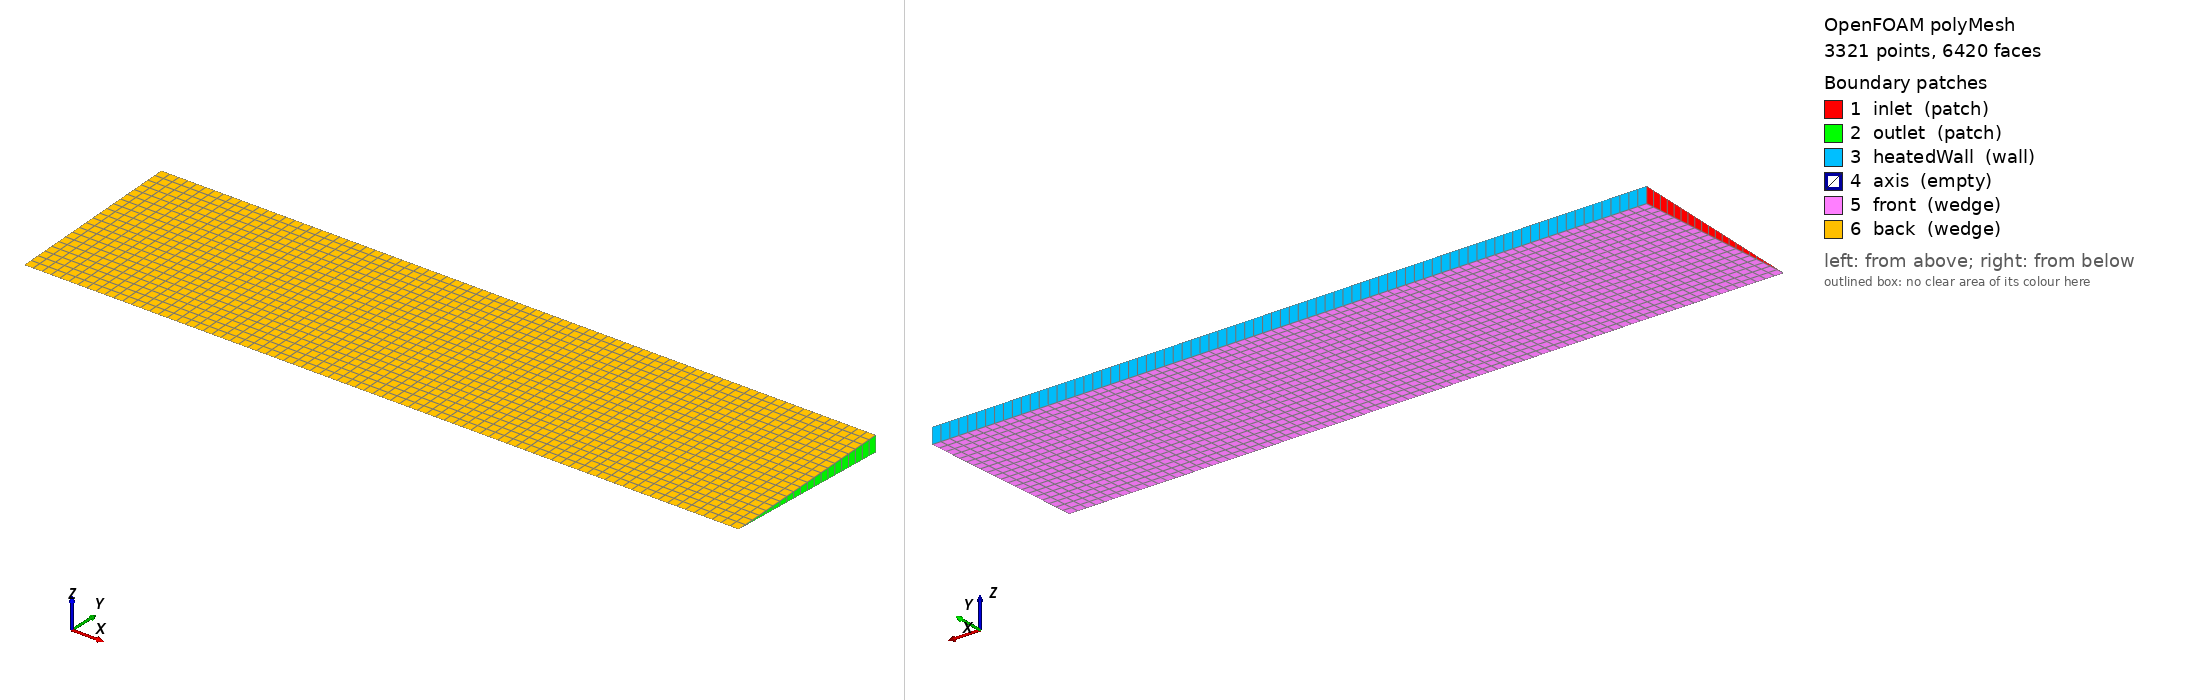

OpenFOAM case: the committed polyMesh, 3321 points, 6420 faces. Boundary patches (legend numbers): 1 inlet (patch), 2 outlet (patch), 3 heatedWall (wall), 4 axis (empty), 5 front (wedge), 6 back (wedge). Left view from above one corner, right view from below the opposite corner. Boundary conditions: 6 field file(s) under 0/; 6 of 6 drawn patches have an entry in a shipped field file.

=== constant/polyMesh/boundary ===
/*--------------------------------*- C++ -*----------------------------------*\
  =========                 |
  \\      /  F ield         | OpenFOAM: The Open Source CFD Toolbox
   \\    /   O peration     | Website:  https://openfoam.org
    \\  /    A nd           | Version:  8.x
     \\/     M anipulation  |
\*---------------------------------------------------------------------------*/
FoamFile
{
    version     2.0;
    format      ascii;
    class       polyBoundaryMesh;
    location    "constant/polyMesh";
    object      boundary;
}
// * * * * * * * * * * * * * * * * * * * * * * * * * * * * * * * * * * * * * //

6
(
    inlet
    {
        type            patch;
        nFaces          20;
        startFace       3100;
    }
    outlet
    {
        type            patch;
        nFaces          20;
        startFace       3120;
    }
    heatedWall
    {
        type            wall;
        inGroups        List<word> 1(wall);
        nFaces          80;
        startFace       3140;
    }
    axis
    {
        type            empty;
        inGroups        List<word> 1(empty);
        nFaces          0;
        startFace       3220;
    }
    front
    {
        type            wedge;
        inGroups        List<word> 1(wedge);
        nFaces          1600;
        startFace       3220;
    }
    back
    {
        type            wedge;
        inGroups        List<word> 1(wedge);
        nFaces          1600;
        startFace       4820;
    }
)

// ************************************************************************* //


=== system/controlDict ===
/*--------------------------------*- C++ -*----------------------------------*\
  =========                 |
  \\      /  F ield         | OpenFOAM: The Open Source CFD Toolbox
   \\    /   O peration     | Website:  https://openfoam.org
    \\  /    A nd           | Version:  8
     \\/     M anipulation  |
\*---------------------------------------------------------------------------*/
FoamFile
{
    version     2.0;
    format      ascii;
    class       dictionary;
    location    "system";
    object      controlDict;
}
// * * * * * * * * * * * * * * * * * * * * * * * * * * * * * * * * * * * * * //

application     porousPBRFoam;

startFrom       latestTime;

startTime       0;

stopAt          endTime;

endTime         5.0;

deltaT          5e-5;

writeControl    adjustableRunTime;

writeInterval   0.5;

purgeWrite      0;

writeFormat     ascii;

writePrecision  6;

writeCompression off;

timeFormat      general;

timePrecision   6;

runTimeModifiable true;

//adjustTimeStep  yes;
adjustTimeStep  no;

maxCo           0.2;

// ************************************************************************* //


=== 0/H2 ===
/*--------------------------------*- C++ -*----------------------------------*\
  =========                 |
  \\      /  F ield         | OpenFOAM: The Open Source CFD Toolbox
   \\    /   O peration     | Website:  https://openfoam.org
    \\  /    A nd           | Version:  8
     \\/     M anipulation  |
\*---------------------------------------------------------------------------*/
FoamFile
{
    version     2.0;
    format      ascii;
    class       volScalarField;
    location    "0";
    object      H2;
}
// * * * * * * * * * * * * * * * * * * * * * * * * * * * * * * * * * * * * * //

dimensions      [0 0 0 0 0 0 0];

internalField   uniform 0; 

boundaryField
{
    heatedWall
    {
        type            zeroGradient;
    }
    inlet
    {
        type            fixedValue;
        value           uniform 0;
    }
    outlet
    {
        type            zeroGradient;
    }
    axis
    {
        type            empty;
    }
    front
    {
        type            wedge;
    }
    back
    {
        type            wedge;
    }
}

// ************************************************************************* //


=== 0/N2 ===
/*--------------------------------*- C++ -*----------------------------------*\
  =========                 |
  \\      /  F ield         | OpenFOAM: The Open Source CFD Toolbox
   \\    /   O peration     | Website:  https://openfoam.org
    \\  /    A nd           | Version:  8
     \\/     M anipulation  |
\*---------------------------------------------------------------------------*/
FoamFile
{
    version     2.0;
    format      ascii;
    class       volScalarField;
    location    "0";
    object      N2;
}
// * * * * * * * * * * * * * * * * * * * * * * * * * * * * * * * * * * * * * //

dimensions      [0 0 0 0 0 0 0];

internalField   uniform 0.0; 

boundaryField
{
    heatedWall
    {
        type            zeroGradient;
    }
    inlet
    {
        type            fixedValue;
        value           uniform 0;
    }
    outlet
    {
        type            zeroGradient;
    }

    axis
    {
        type            empty;
    }

    front
    {
        type            wedge;
    }

    back
    {
        type            wedge;
    }
}


// ************************************************************************* //


=== 0/NH3 ===
/*--------------------------------*- C++ -*----------------------------------*\
  =========                 |
  \\      /  F ield         | OpenFOAM: The Open Source CFD Toolbox
   \\    /   O peration     | Website:  https://openfoam.org
    \\  /    A nd           | Version:  8
     \\/     M anipulation  |
\*---------------------------------------------------------------------------*/
FoamFile
{
    version     2.0;
    format      ascii;
    class       volScalarField;
    location    "0";
    object      NH3;
}
// * * * * * * * * * * * * * * * * * * * * * * * * * * * * * * * * * * * * * //

dimensions      [0 0 0 0 0 0 0];

internalField   uniform 1.0; 

boundaryField
{
    heatedWall
    {
        type            zeroGradient;
    }
    inlet
    {
        type            fixedValue;
        value           uniform 1.0;
    }
    outlet
    {
        type            zeroGradient;
    }

    axis
    {
        type            empty;
    }

    front
    {
        type            wedge;
    }

    back
    {
        type            wedge;
    }
}


// ************************************************************************* //


=== 0/T ===
/*--------------------------------*- C++ -*----------------------------------*\
  =========                 |
  \\      /  F ield         | OpenFOAM: The Open Source CFD Toolbox
   \\    /   O peration     | Website:  https://openfoam.org
    \\  /    A nd           | Version:  8
     \\/     M anipulation  |
\*---------------------------------------------------------------------------*/
FoamFile
{
    version     2.0;
    format      ascii;
    class       volScalarField;
    location    "0";
    object      T;
}
// * * * * * * * * * * * * * * * * * * * * * * * * * * * * * * * * * * * * * //

dimensions      [0 0 0 1 0 0 0];

internalField   uniform 900; 


boundaryField
{
    heatedWall
    {
        type            zeroGradient;
    }
    inlet
    {
        type            fixedValue;
        value           uniform 900;
    }
    outlet
    {
        type            zeroGradient;
    }

    axis
    {
        type            empty;
    }

    front
    {
        type            wedge;
    }

    back
    {
        type            wedge;
    }
}

// ************************************************************************* //


=== 0/U ===
/*--------------------------------*- C++ -*----------------------------------*\
  =========                 |
  \\      /  F ield         | OpenFOAM: The Open Source CFD Toolbox
   \\    /   O peration     | Website:  https://openfoam.org
    \\  /    A nd           | Version:  8
     \\/     M anipulation  |
\*---------------------------------------------------------------------------*/
FoamFile
{
    version     2.0;
    format      ascii;
    class       volVectorField;
    location    "0";
    object      U;
}
// * * * * * * * * * * * * * * * * * * * * * * * * * * * * * * * * * * * * * //

dimensions      [0 1 -1 0 0 0 0];

internalField   uniform (0 0 0);
 
boundaryField
{
    heatedWall
    {
        type            noSlip;
    }
    inlet
    {
        type            fixedValue;
        value           uniform (0.1 0 0);
    }
    outlet
    {
        type            pressureInletOutletVelocity;
        value           $internalField;
    }

    axis
    {   
        type            empty;
    }
    
    front
    {   
        type            wedge;
    }
    
    back
    {   
        type            wedge;
    }
}

// ************************************************************************* //


=== 0/Ydefault ===
/*--------------------------------*- C++ -*----------------------------------*\
  =========                 |
  \\      /  F ield         | OpenFOAM: The Open Source CFD Toolbox
   \\    /   O peration     | Website:  https://openfoam.org
    \\  /    A nd           | Version:  8
     \\/     M anipulation  |
\*---------------------------------------------------------------------------*/
FoamFile
{
    version     2.0;
    format      ascii;
    class       volScalarField;
    location    "0";
    object      Ydefault;
}
// * * * * * * * * * * * * * * * * * * * * * * * * * * * * * * * * * * * * * //

dimensions      [0 0 0 0 0 0 0];

internalField   uniform 0;

boundaryField
{    	
    heatedWall
    {
        type            zeroGradient;
    }
    inlet
    {
        type            fixedValue;
        value           uniform 0;
    }
    outlet
    {
        type            zeroGradient;
    }

    axis
    {
        type            empty;
    }

    front
    {
        type            wedge;
    }

    back
    {
        type            wedge;
    }
}

// ************************************************************************* //


Also in the case, not shown: constant/polyMesh/faces (numeric list); constant/polyMesh/neighbour (numeric list); constant/polyMesh/owner (numeric list); constant/polyMesh/points (numeric list).
